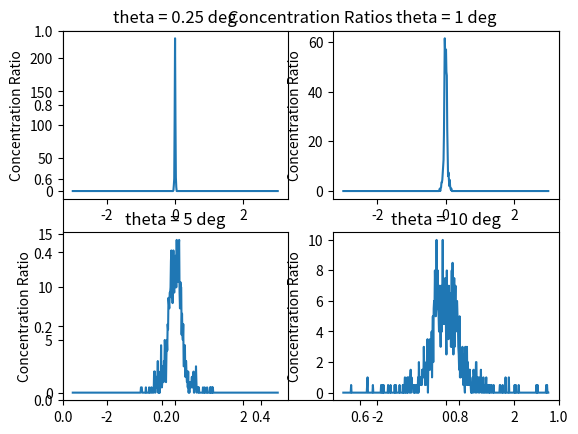
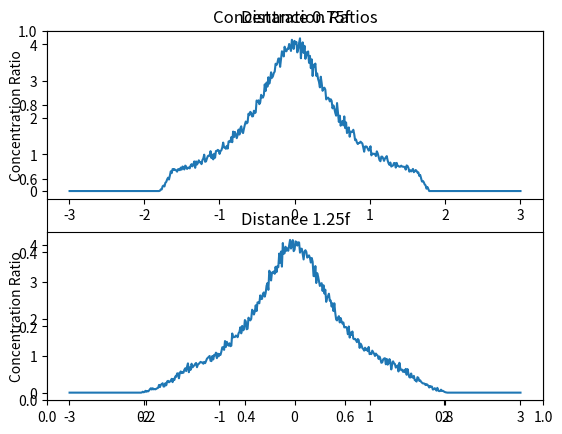

The matplotlib source for these figures, in order:
import matplotlib.pyplot as plt
import numpy as np
import random


def oneD_parabola(x, f):
    """Returns a y value for a given x value for a 2D parabolic surface"""
    return x**2/(4*f)


def twoD_parabola(x, y, f):
    """Returns a z value for a given x and y value for a 3D parabolic surface"""
    return (x**2 + y**2)/(4*f)


def step2(x1, y1, theta):
    """This function will take a point on the parabolic reflecting surface
    (x1,y1) and an acceptance angle (theta) and determine an vector for the
    incident radiation in the form of a new point a unit distance away from the
    given point ((x2-x1), (y2-y1))"""

    x2 = np.sin(theta) + x1
    y2 = np.sqrt(1 - (x2-x1)**2) + y1

    return x2, y2


def step3_twoD(x1, y1, f):
    """This function will find the tangent line to the parabolic surface at
    (x1,y1) in the form of a point defining a unit distance in the tangent
    direction from the input point ((x3-x1), (y3-y1))"""

    x3 = x1 + np.sqrt(4*f**2/(x1**2+4*f**2))
    if x1 < 0:
        y3 = y1 - np.sqrt(1-(x3-x1)**2)
    else:
        y3 = y1 + np.sqrt(1-(x3-x1)**2)

    return x3, y3


def step4(x1, y1, x3, y3):
    """This function will find the normal vector to the point on the parabolic
    surface ((x4-x1), (y4-y1))"""

    if x1 < 0:
        x4 = x1 + np.sqrt((y3-y1)**2 / ((x3-x1)**2 + (y3-y1)**2))
    else:
        x4 = x1 - np.sqrt((y3-y1)**2 / ((x3-x1)**2 + (y3-y1)**2))
    y4 = y1 + np.sqrt(1-(x4-x1)**2)

    return x4, y4


def step5(x1, y1, x2, y2, x4, y4):
    """This function will find the reflected vector from the incident vector and
    normal vector"""

    xr = x1-x2
    yr = y1-y2

    xn = x4-x1
    yn = y4-y1

    x5 = xr - 2 * (xn*xr+yn*yr) * xn + x1
    y5 = yr - 2 * (xn*xr+yn*yr) * yn + y1

    return x5, y5


def plane_intercept(x1, y1, x5, y5, y):
    return x5 + (x5-x1)/(y5-y1) * (y - y5)


def concentration_ratio_2D(n, y, D, f, theta):
    """
    Parameters:
        n: integer
            Number of incident rays
        y: numeric
            Distance from the bottom of the parameter where the concentration
            ratio is to be calculated
        D: numeric
            Diameter of the parabolic surface
        f: numeric
            Focal Distance
        theta: numeric
            Half acceptance angle of incomming radiation in degrees
    """

    incident = np.linspace(-D/2, D/2, n)
    deltaxs = np.linspace(-D/2, D/2, 500)
    deltax = deltaxs[1] - deltaxs[0]
    intercepted = np.zeros_like(deltaxs)

    for i in range(len(incident)):
        thetai = random.random() * theta * (-1)**random.randint(0, 1)
        thetai = np.radians(thetai)
        x1 = incident[i]
        y1 = oneD_parabola(x1, f)
        x2, y2 = step2(x1, y1, thetai)
        x3, y3 = step3_twoD(x1, y1, f)
        x4, y4 = step4(x1, y1, x3, y3)
        x5, y5 = step5(x1, y1, x2, y2, x4, y4)

        x = plane_intercept(x1, y1, x5, y5, y)

        for j in range(len(deltaxs)):
            if x < deltaxs[j]:
                intercepted[j-1] += 1
                break

    concentrations = np.zeros_like(intercepted)
    for i in range(len(intercepted)):
        concentrations[i] = (intercepted[i]/deltax)/(n/D)

    xs = [i + deltax/2 for i in deltaxs]

    return concentrations, xs

if __name__ == "__main__":
    con1, xs = concentration_ratio_2D(1000, 2, 6, 2, 0.25)
    con2, xs = concentration_ratio_2D(1000, 2, 6, 2, 1)
    con3, xs = concentration_ratio_2D(1000, 2, 6, 2, 5)
    con4, xs = concentration_ratio_2D(1000, 2, 6, 2, 10)

    plt.figure("Problem 1")

    plt.title("Concentration Ratios")
    plt.subplot(2, 2, 1)
    plt.title("theta = 0.25 deg")
    plt.ylabel("Concentration Ratio")
    plt.plot(xs, con1)

    plt.subplot(2, 2, 2)
    plt.title("theta = 1 deg")
    plt.ylabel("Concentration Ratio")
    plt.plot(xs, con2)

    plt.subplot(2, 2, 3)
    plt.title("theta = 5 deg")
    plt.ylabel("Concentration Ratio")
    plt.plot(xs, con3)

    plt.subplot(2, 2, 4)
    plt.title("theta = 10 deg")
    plt.ylabel("Concentration Ratio")
    plt.plot(xs, con4)

    plt.show()

    con5, xs = concentration_ratio_2D(100000, 0.75*2, 6, 2, 1)
    con6, xs = concentration_ratio_2D(100000, 1.25*2, 6, 2, 1)

    plt.figure("Problem 2")

    plt.title("Concentration Ratios")
    plt.subplot(2, 1, 1)
    plt.title("Distance 0.75f")
    plt.ylabel("Concentration Ratio")
    plt.plot(xs, con5)

    plt.subplot(2, 1, 2)
    plt.title("Distance 1.25f")
    plt.ylabel("Concentration Ratio")
    plt.plot(xs, con6)

    plt.show()
